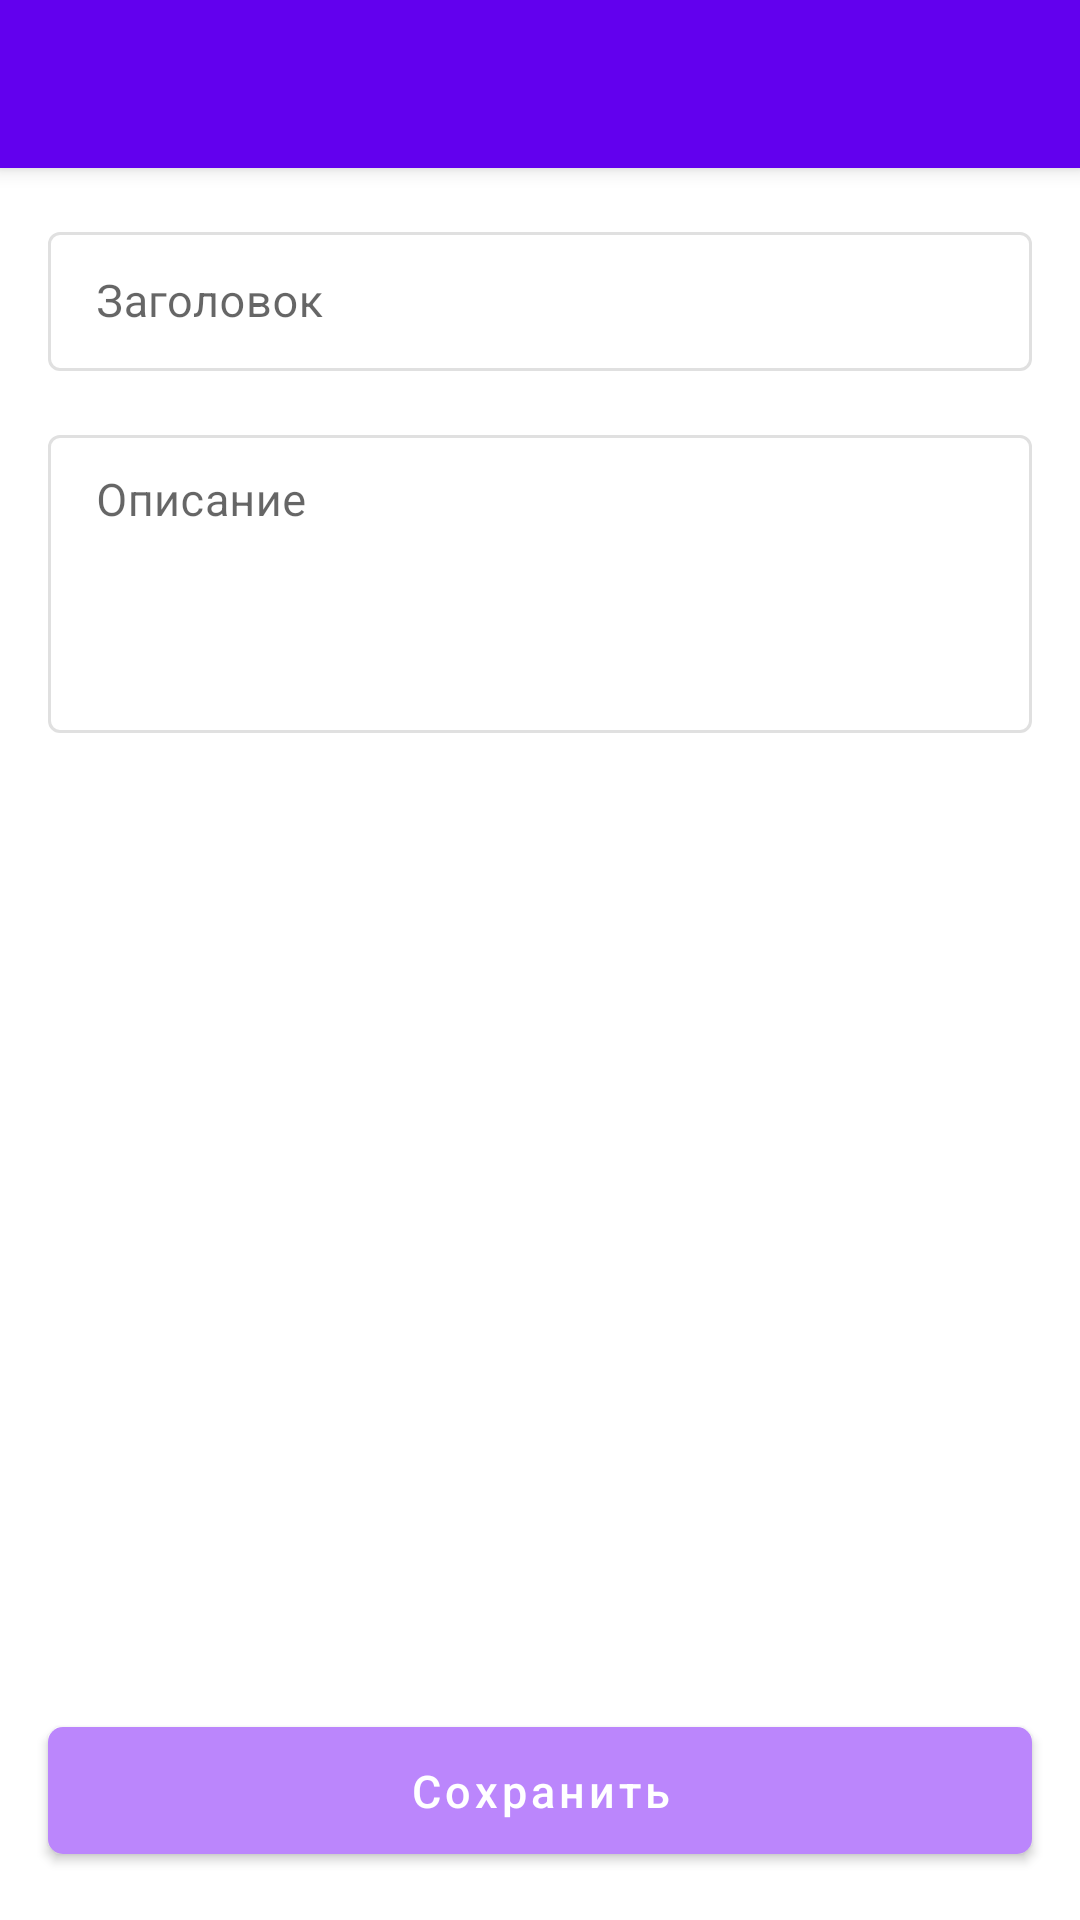

Here is an Android app screen rendered from its layout file. Give the layout XML and the strings, colors and styles it references.
<!-- AndroidManifest.xml: application theme Theme.ToDoList -->
<!-- res/layout/fragment_todo_detail.xml -->
<?xml version="1.0" encoding="utf-8"?>
<androidx.constraintlayout.widget.ConstraintLayout xmlns:android="http://schemas.android.com/apk/res/android"
    android:layout_width="match_parent"
    android:layout_height="match_parent"
    android:background="@color/background"
    xmlns:app="http://schemas.android.com/apk/res-auto">

    <com.google.android.material.appbar.MaterialToolbar
        android:id="@+id/toolbar"
        android:layout_width="match_parent"
        android:layout_height="wrap_content"
        android:background="@color/toolbar_background"
        android:elevation="@dimen/toolbar_elevation"
        app:titleTextColor="@color/white"
        app:layout_constraintTop_toTopOf="parent" />

    <com.google.android.material.textfield.TextInputLayout
        android:id="@+id/title_wrapper"
        style="@style/TextInputLayoutStyle"
        android:layout_width="match_parent"
        android:layout_height="wrap_content"
        android:layout_marginStart="@dimen/view_ms_16"
        android:layout_marginTop="@dimen/view_mt_16"
        android:layout_marginEnd="@dimen/view_me_16"
        android:hint="@string/title"
        app:layout_constraintTop_toBottomOf="@+id/toolbar">

        <com.google.android.material.textfield.TextInputEditText
            android:id="@+id/et_title"
            android:layout_width="match_parent"
            android:layout_height="wrap_content"
            android:inputType="textCapSentences"
            android:textSize="@dimen/text_size_15" />

    </com.google.android.material.textfield.TextInputLayout>

    <com.google.android.material.textfield.TextInputLayout
        android:id="@+id/description_wrapper"
        style="@style/TextInputLayoutStyle"
        android:layout_width="match_parent"
        android:layout_height="wrap_content"
        android:layout_marginStart="@dimen/view_ms_16"
        android:layout_marginTop="@dimen/view_mt_16"
        android:layout_marginEnd="@dimen/view_me_16"
        android:hint="@string/description"
        app:layout_constraintTop_toBottomOf="@+id/title_wrapper">

        <com.google.android.material.textfield.TextInputEditText
            android:id="@+id/et_description"
            android:layout_width="match_parent"
            android:layout_height="wrap_content"
            android:inputType="textMultiLine"
            android:lines="4"
            android:gravity="top|start"
            android:textSize="@dimen/text_size_15" />

    </com.google.android.material.textfield.TextInputLayout>

    <com.google.android.material.button.MaterialButton
        android:id="@+id/save"
        android:layout_width="match_parent"
        android:layout_height="wrap_content"
        android:layout_marginStart="@dimen/view_ms_16"
        android:layout_marginTop="@dimen/view_mt_16"
        android:layout_marginEnd="@dimen/view_me_16"
        android:layout_marginBottom="@dimen/view_mb"
        app:cornerRadius="@dimen/corner_radius"
        app:backgroundTint="@color/colorAccent"
        android:paddingTop="@dimen/button_pt_11"
        android:paddingBottom="@dimen/button_pb_11"
        android:text="@string/save"
        android:textAllCaps="false"
        android:textColor="@color/white"
        android:textSize="@dimen/text_size_15"
        app:layout_constraintVertical_bias="1"
        app:layout_constraintTop_toBottomOf="@id/description_wrapper"
        app:layout_constraintBottom_toBottomOf="parent"/>

</androidx.constraintlayout.widget.ConstraintLayout>
<!-- resources referenced by this layout -->
<resources>
  <color name="background">#fff</color>
  <color name="colorAccent">#FFBB86FC</color>
  <color name="toolbar_background">#FF6200EE</color>
  <color name="white">#FFFFFFFF</color>
  <dimen name="button_pb_11">11dp</dimen>
  <dimen name="button_pt_11">11dp</dimen>
  <dimen name="corner_radius">5dp</dimen>
  <dimen name="text_size_15">15sp</dimen>
  <dimen name="toolbar_elevation">4dp</dimen>
  <dimen name="view_mb">16dp</dimen>
  <dimen name="view_me_16">16dp</dimen>
  <dimen name="view_ms_16">16dp</dimen>
  <dimen name="view_mt_16">16dp</dimen>
  <string name="description">Описание</string>
  <string name="save">Сохранить</string>
  <string name="title">Заголовок</string>
  <style name="TextInputLayoutStyle" parent="Widget.MaterialComponents.TextInputLayout.OutlinedBox.Dense">
          <item name="boxStrokeColor">@color/box_stroke_color</item>
      </style>
  <style name="Theme.ToDoList" parent="Theme.MaterialComponents.DayNight.NoActionBar">
          
          <item name="colorPrimary">@color/color_primary</item>
          <item name="colorPrimaryVariant">@color/color_primary_variant</item>
          <item name="colorOnPrimary">@color/white</item>
          
          <item name="colorSecondary">@color/teal_200</item>
          <item name="colorSecondaryVariant">@color/teal_700</item>
          <item name="colorOnSecondary">@color/black</item>
          
          <item name="android:statusBarColor" tools:targetApi="l">?attr/colorPrimaryVariant</item>
          
      </style>
  <color name="color_primary">#FFBB86FC</color>
  <color name="color_primary_variant">#FF3700B3</color>
  <color name="teal_200">#FF03DAC5</color>
  <color name="teal_700">#FF018786</color>
  <color name="black">#FF000000</color>
</resources>
